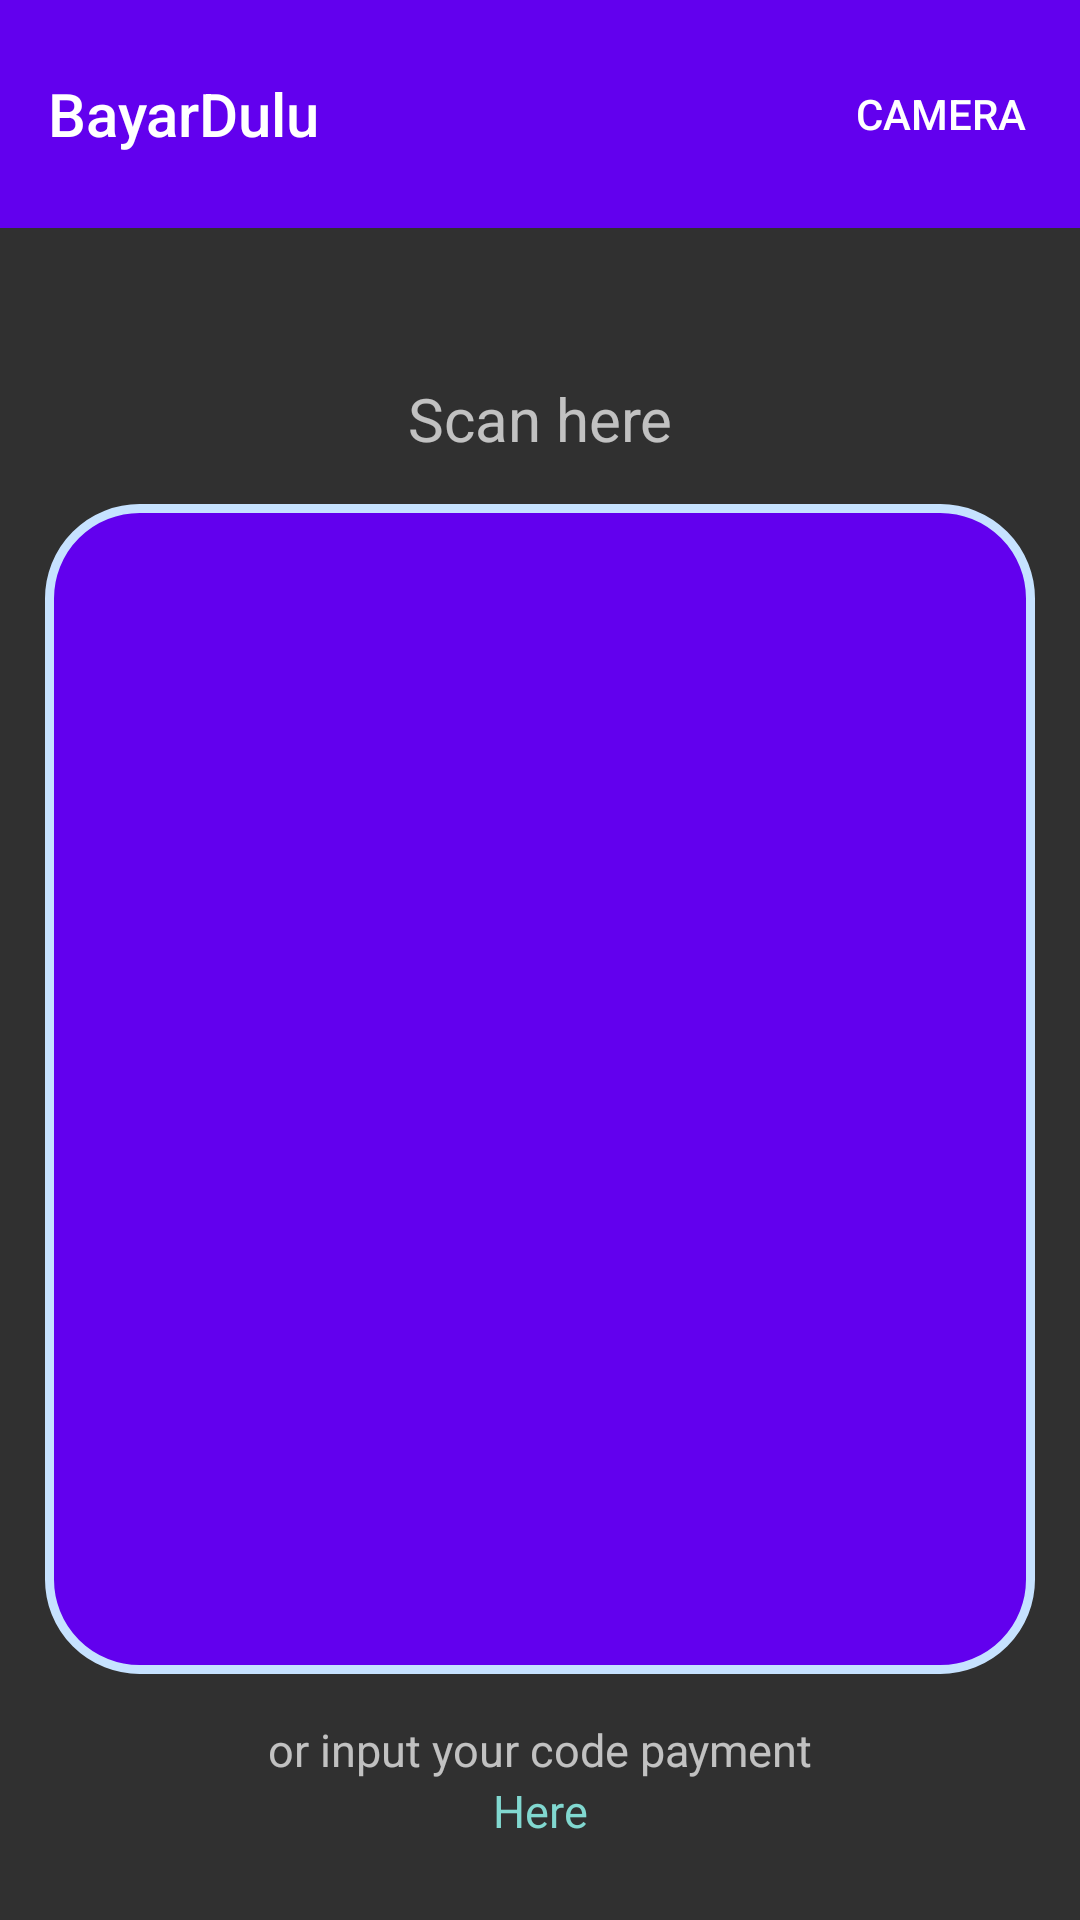

Reconstruct the res/layout file that produces this screen, plus the resources it refers to.
<!-- AndroidManifest.xml: application theme Theme.AppCompat.NoActionBar -->
<!-- res/layout/activity_payment_fragment.xml -->
<?xml version="1.0" encoding="utf-8"?>
<LinearLayout
    xmlns:android="http://schemas.android.com/apk/res/android"
    xmlns:app="http://schemas.android.com/apk/res-auto"
    xmlns:tools="http://schemas.android.com/tools"
    android:layout_width="match_parent"
    android:layout_height="match_parent"
    android:orientation="vertical"
    xmlns:buttontintandroid="http://schemas.android.com/apk/res-auto"
    tools:context=".fragment.PaymentFragment">

    <androidx.appcompat.widget.Toolbar
        android:id="@+id/camera"
        app:menu="@menu/camera_menu"
        android:padding="10dp"
        android:layout_width="match_parent"
        android:layout_height="wrap_content"
        android:background="@color/colorPrimary"
        android:theme="@style/ThemeOverlay.AppCompat.ActionBar"
        buttontintandroid:title="BayarDulu"
        buttontintandroid:titleTextColor="#fff" />

                <TextView
                    android:layout_width="match_parent"
                    android:layout_height="wrap_content"
                    android:text="Scan here"
                    android:gravity="center"
                    android:textSize="20dp"
                    android:layout_marginTop="50dp"
                    />
                <GridLayout
                    android:id="@+id/gridLayout"
                    android:layout_width="match_parent"
                    android:layout_height="400dp"
                    android:layout_margin="10sp"
                    android:columnCount="2"
                    android:paddingTop="0dp"
                    android:rowCount="5"
                    tools:ignore="MissingConstraints"
                    tools:layout_editor_absoluteX="26dp"
                    tools:layout_editor_absoluteY="26dp">

                    <ImageView
                        android:id="@+id/button1"
                        android:layout_width="293dp"
                        android:layout_height="230dp"
                        android:layout_rowWeight="1"
                        android:layout_columnWeight="1"
                        android:layout_gravity="fill"
                        android:layout_margin="5sp"
                        android:background="@drawable/rounded_bg"
                        android:padding="15dp"
                        android:src="@drawable/brcd" />

                </GridLayout>

                        <TextView
                            android:layout_width="match_parent"
                            android:layout_height="wrap_content"
                            android:text="or input your code payment"
                            android:gravity="center"
                            android:textSize="15dp"/>

                        <TextView
                            android:id="@+id/here"
                            android:layout_width="match_parent"
                            android:layout_height="wrap_content"
                            android:text="Here"
                            android:textColor="#81d8d0"
                            android:gravity="center"
                            android:textSize="15dp"/>

</LinearLayout>
<!-- resources referenced by this layout -->
<resources>
  <!-- drawable rounded_bg (drawable) -->
  <?xml version="1.0" encoding="utf-8"?>
  <shape xmlns:android="http://schemas.android.com/apk/res/android">
      <solid android:color="@color/colorPrimary"
  
          />
      <corners android:radius="30dp"/>
      <stroke android:color="#c6e2ff"
          android:width="3dp"/>
  </shape>
  <!-- not gathered from this repository: default colours our renderer supplied (Android Studio template values) -->
  <color name="colorPrimary">#FF6200EE</color>
</resources>
